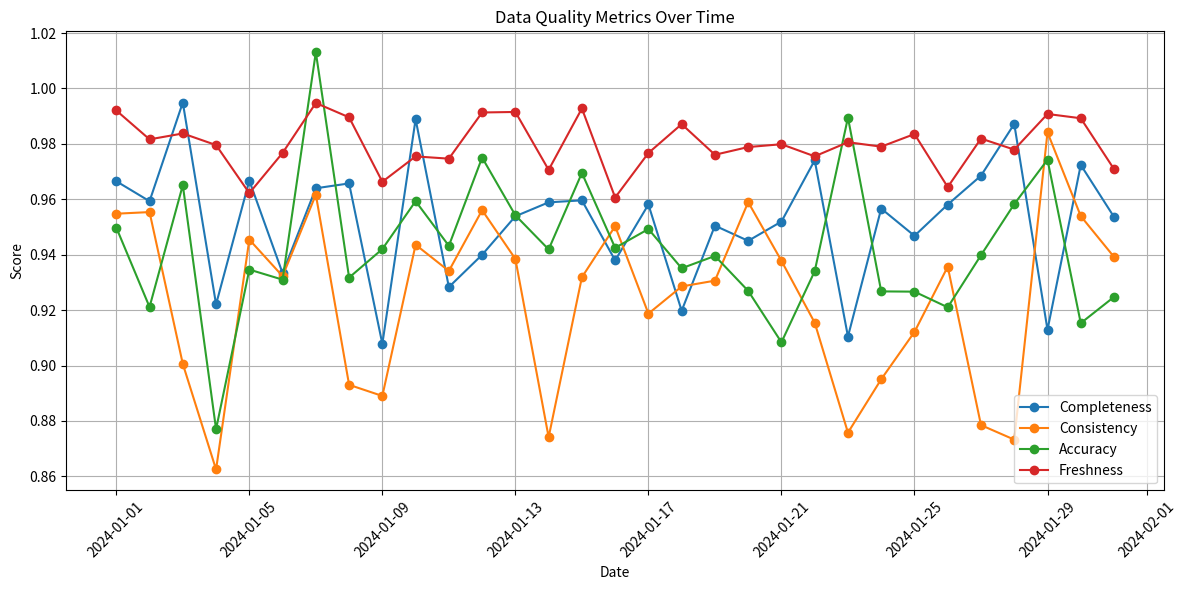

Write the Python code that produced this figure. (Note: this script raises an exception after producing the figure.)
#!/usr/bin/env python3

import os
import matplotlib.pyplot as plt
import seaborn as sns
import numpy as np
import pandas as pd
from datetime import datetime, timedelta

def create_directory(path):
    """Create directory if it doesn't exist."""
    if not os.path.exists(path):
        os.makedirs(path)

def generate_quality_metrics():
    """Generate quality metrics visualization."""
    # Create sample data
    dates = pd.date_range(start='2024-01-01', end='2024-01-31', freq='D')
    metrics = {
        'Completeness': np.random.normal(0.95, 0.02, len(dates)),
        'Consistency': np.random.normal(0.92, 0.03, len(dates)),
        'Accuracy': np.random.normal(0.94, 0.02, len(dates)),
        'Freshness': np.random.normal(0.98, 0.01, len(dates))
    }
    
    df = pd.DataFrame(metrics, index=dates)
    
    # Create plot
    plt.figure(figsize=(12, 6))
    for column in df.columns:
        plt.plot(df.index, df[column], label=column, marker='o')
    
    plt.title('Data Quality Metrics Over Time')
    plt.xlabel('Date')
    plt.ylabel('Score')
    plt.legend()
    plt.grid(True)
    plt.xticks(rotation=45)
    plt.tight_layout()
    
    # Save plot
    plt.savefig('docs/assets/images/quality_metrics.png')
    plt.close()

def generate_lineage_graph():
    """Generate data lineage visualization."""
    # Create sample data
    nodes = ['Raw Data', 'Cleaned Data', 'Features', 'Model Input', 'Predictions']
    edges = [
        ('Raw Data', 'Cleaned Data'),
        ('Cleaned Data', 'Features'),
        ('Features', 'Model Input'),
        ('Model Input', 'Predictions')
    ]
    
    # Create plot
    plt.figure(figsize=(10, 6))
    G = nx.DiGraph()
    G.add_nodes_from(nodes)
    G.add_edges_from(edges)
    
    pos = nx.spring_layout(G)
    nx.draw(G, pos, with_labels=True, node_color='lightblue', 
            node_size=2000, arrowsize=20, font_size=10)
    
    plt.title('Data Lineage Graph')
    plt.tight_layout()
    
    # Save plot
    plt.savefig('docs/assets/images/lineage_graph.png')
    plt.close()

def generate_catalog_dashboard():
    """Generate data catalog visualization."""
    # Create sample data
    datasets = ['Transactions', 'Customers', 'Products', 'Fraud Cases']
    metrics = {
        'Size (GB)': [100, 50, 30, 20],
        'Records (M)': [10, 5, 3, 2],
        'Sensitivity': ['High', 'High', 'Medium', 'High'],
        'Update Freq': ['Real-time', 'Daily', 'Weekly', 'Real-time']
    }
    
    df = pd.DataFrame(metrics, index=datasets)
    
    # Create plot
    fig, axes = plt.subplots(2, 2, figsize=(15, 10))
    
    # Size plot
    df['Size (GB)'].plot(kind='bar', ax=axes[0,0])
    axes[0,0].set_title('Dataset Sizes')
    axes[0,0].set_ylabel('Size (GB)')
    
    # Records plot
    df['Records (M)'].plot(kind='bar', ax=axes[0,1])
    axes[0,1].set_title('Record Counts')
    axes[0,1].set_ylabel('Records (M)')
    
    # Sensitivity plot
    sensitivity_counts = df['Sensitivity'].value_counts()
    sensitivity_counts.plot(kind='pie', ax=axes[1,0])
    axes[1,0].set_title('Data Sensitivity Distribution')
    
    # Update frequency plot
    update_counts = df['Update Freq'].value_counts()
    update_counts.plot(kind='pie', ax=axes[1,1])
    axes[1,1].set_title('Update Frequency Distribution')
    
    plt.tight_layout()
    
    # Save plot
    plt.savefig('docs/assets/images/catalog_dashboard.png')
    plt.close()

def generate_pipeline_metrics():
    """Generate pipeline performance metrics."""
    # Create sample data
    dates = pd.date_range(start='2024-01-01', end='2024-01-31', freq='D')
    metrics = {
        'Processing Time': np.random.normal(100, 10, len(dates)),
        'Success Rate': np.random.normal(0.98, 0.01, len(dates)),
        'Data Volume': np.random.normal(1000000, 100000, len(dates)),
        'Error Rate': np.random.normal(0.02, 0.005, len(dates))
    }
    
    df = pd.DataFrame(metrics, index=dates)
    
    # Create plot
    fig, axes = plt.subplots(2, 2, figsize=(15, 10))
    
    # Processing time plot
    df['Processing Time'].plot(ax=axes[0,0])
    axes[0,0].set_title('Average Processing Time')
    axes[0,0].set_ylabel('Seconds')
    
    # Success rate plot
    df['Success Rate'].plot(ax=axes[0,1])
    axes[0,1].set_title('Pipeline Success Rate')
    axes[0,1].set_ylabel('Rate')
    
    # Data volume plot
    df['Data Volume'].plot(ax=axes[1,0])
    axes[1,0].set_title('Daily Data Volume')
    axes[1,0].set_ylabel('Records')
    
    # Error rate plot
    df['Error Rate'].plot(ax=axes[1,1])
    axes[1,1].set_title('Error Rate')
    axes[1,1].set_ylabel('Rate')
    
    plt.tight_layout()
    
    # Save plot
    plt.savefig('docs/assets/images/pipeline_metrics.png')
    plt.close()

def main():
    """Generate all visualizations."""
    # Create necessary directories
    create_directory('docs/assets/images')
    
    # Generate visualizations
    generate_quality_metrics()
    generate_lineage_graph()
    generate_catalog_dashboard()
    generate_pipeline_metrics()
    
    print("All visualizations have been generated successfully!")

if __name__ == "__main__":
    main() 
